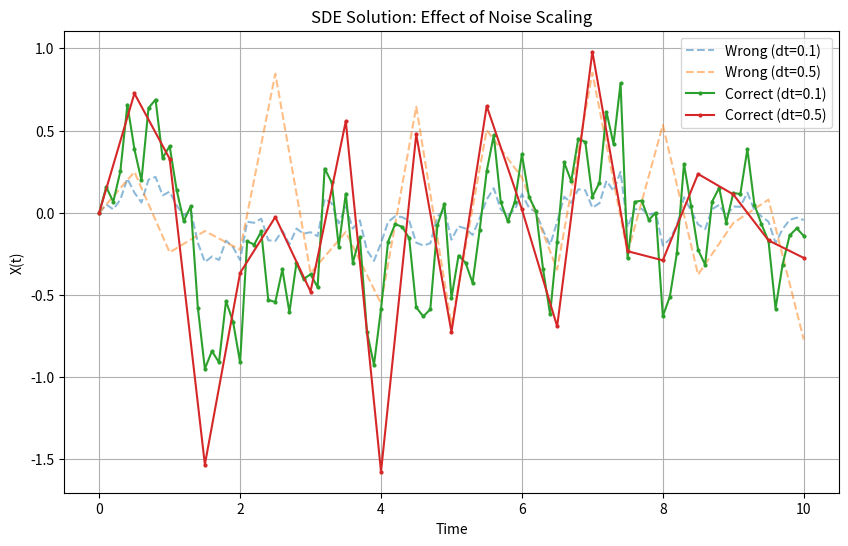

Here is the Python script that generated this plot:
import numpy as np
import matplotlib.pyplot as plt

# Parameters
np.random.seed(42)
A = 3
B = 1
T = 10
delta_ts = [0.01, 0.1, 0.5]  # Time steps to compare
delta_ts = [0.1, 0.5]  # Time steps to compare
dt_min = 0.001  # Finest resolution
dt_min = min(delta_ts)  # Finest resolution

# Generate base noise vector at dt_min
n_steps_base = int(T / dt_min)
epsilon_fine = np.random.randn(n_steps_base)  # ~N(0,1)
noise_fine = B * np.sqrt(dt_min) * epsilon_fine  # Correctly scaled


def simulate_sde(dt, noise_fine, dt_min):
    k = int(dt / dt_min)
    n_steps = int(T / dt)

    # Aggregate noise for coarse Δt
    noise_coarse = noise_fine[:n_steps * k].reshape(n_steps, k).sum(axis=1)

    # Simulate X
    X = np.zeros(n_steps + 1)
    for i in range(1, n_steps + 1):
        X[i] = X[i - 1] * (1 - A * dt) + noise_coarse[i - 1]
    t = np.linspace(0, T, n_steps + 1)
    return X, t


# Plotting
plt.figure(figsize=(10, 6))

# Plot for original (incorrect) discretization
for dt in delta_ts:
    n_steps = int(T / dt)
    shift = int(dt / dt_min)
    epsilon = epsilon_fine[::shift]
    X_wrong = np.zeros(n_steps + 1)
    for i in range(1, n_steps + 1):
        X_wrong[i] = X_wrong[i - 1] * (1 - A * dt) + B * dt * epsilon[i - 1]
    t_wrong = np.linspace(0, T, n_steps + 1)
    plt.plot(t_wrong, X_wrong, '--', alpha=0.5, label=f'Wrong (dt={dt})')

# Plot for corrected discretization
for dt in delta_ts:
    X_correct, t_correct = simulate_sde(dt, noise_fine, dt_min)
    plt.plot(t_correct, X_correct, '.-', markersize=4, label=f'Correct (dt={dt})')

plt.xlabel("Time")
plt.ylabel("X(t)")
plt.title("SDE Solution: Effect of Noise Scaling")
plt.legend()
plt.grid(True)
plt.show()